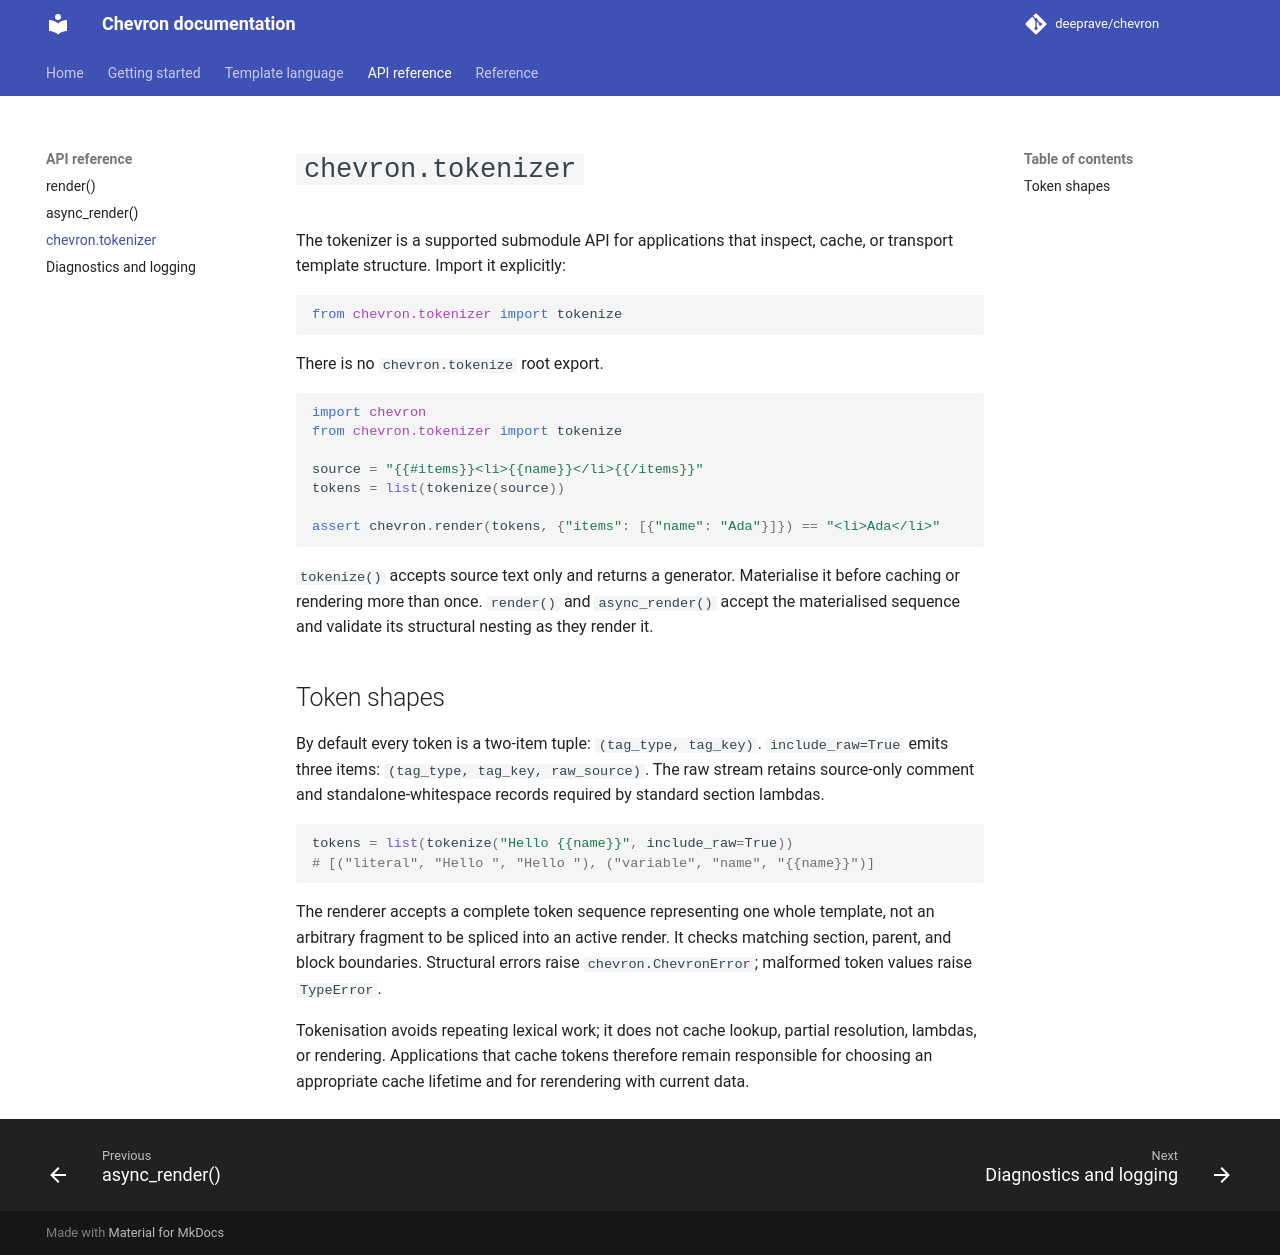

repository: deeprave/chevron · page: 0.17.1/api/tokenizer/index.html · generator: mkdocs

# `chevron.tokenizer`

The tokenizer is a supported submodule API for applications that inspect, cache, or transport template structure. Import it explicitly:

```python
from chevron.tokenizer import tokenize
```

There is no `chevron.tokenize` root export.

```python
import chevron
from chevron.tokenizer import tokenize

source = "{{#items}}<li>{{name}}</li>{{/items}}"
tokens = list(tokenize(source))

assert chevron.render(tokens, {"items": [{"name": "Ada"}]}) == "<li>Ada</li>"
```

`tokenize()` accepts source text only and returns a generator. Materialise it before caching or rendering more than once. `render()` and `async_render()` accept the materialised sequence and validate its structural nesting as they render it.

## Token shapes

By default every token is a two-item tuple: `(tag_type, tag_key)`. `include_raw=True` emits three items: `(tag_type, tag_key, raw_source)`. The raw stream retains source-only comment and standalone-whitespace records required by standard section lambdas.

```python
tokens = list(tokenize("Hello {{name}}", include_raw=True))
# [("literal", "Hello ", "Hello "), ("variable", "name", "{{name}}")]
```

The renderer accepts a complete token sequence representing one whole template, not an arbitrary fragment to be spliced into an active render. It checks matching section, parent, and block boundaries. Structural errors raise `chevron.ChevronError`; malformed token values raise `TypeError`.

Tokenisation avoids repeating lexical work; it does not cache lookup, partial resolution, lambdas, or rendering. Applications that cache tokens therefore remain responsible for choosing an appropriate cache lifetime and for rerendering with current data.
